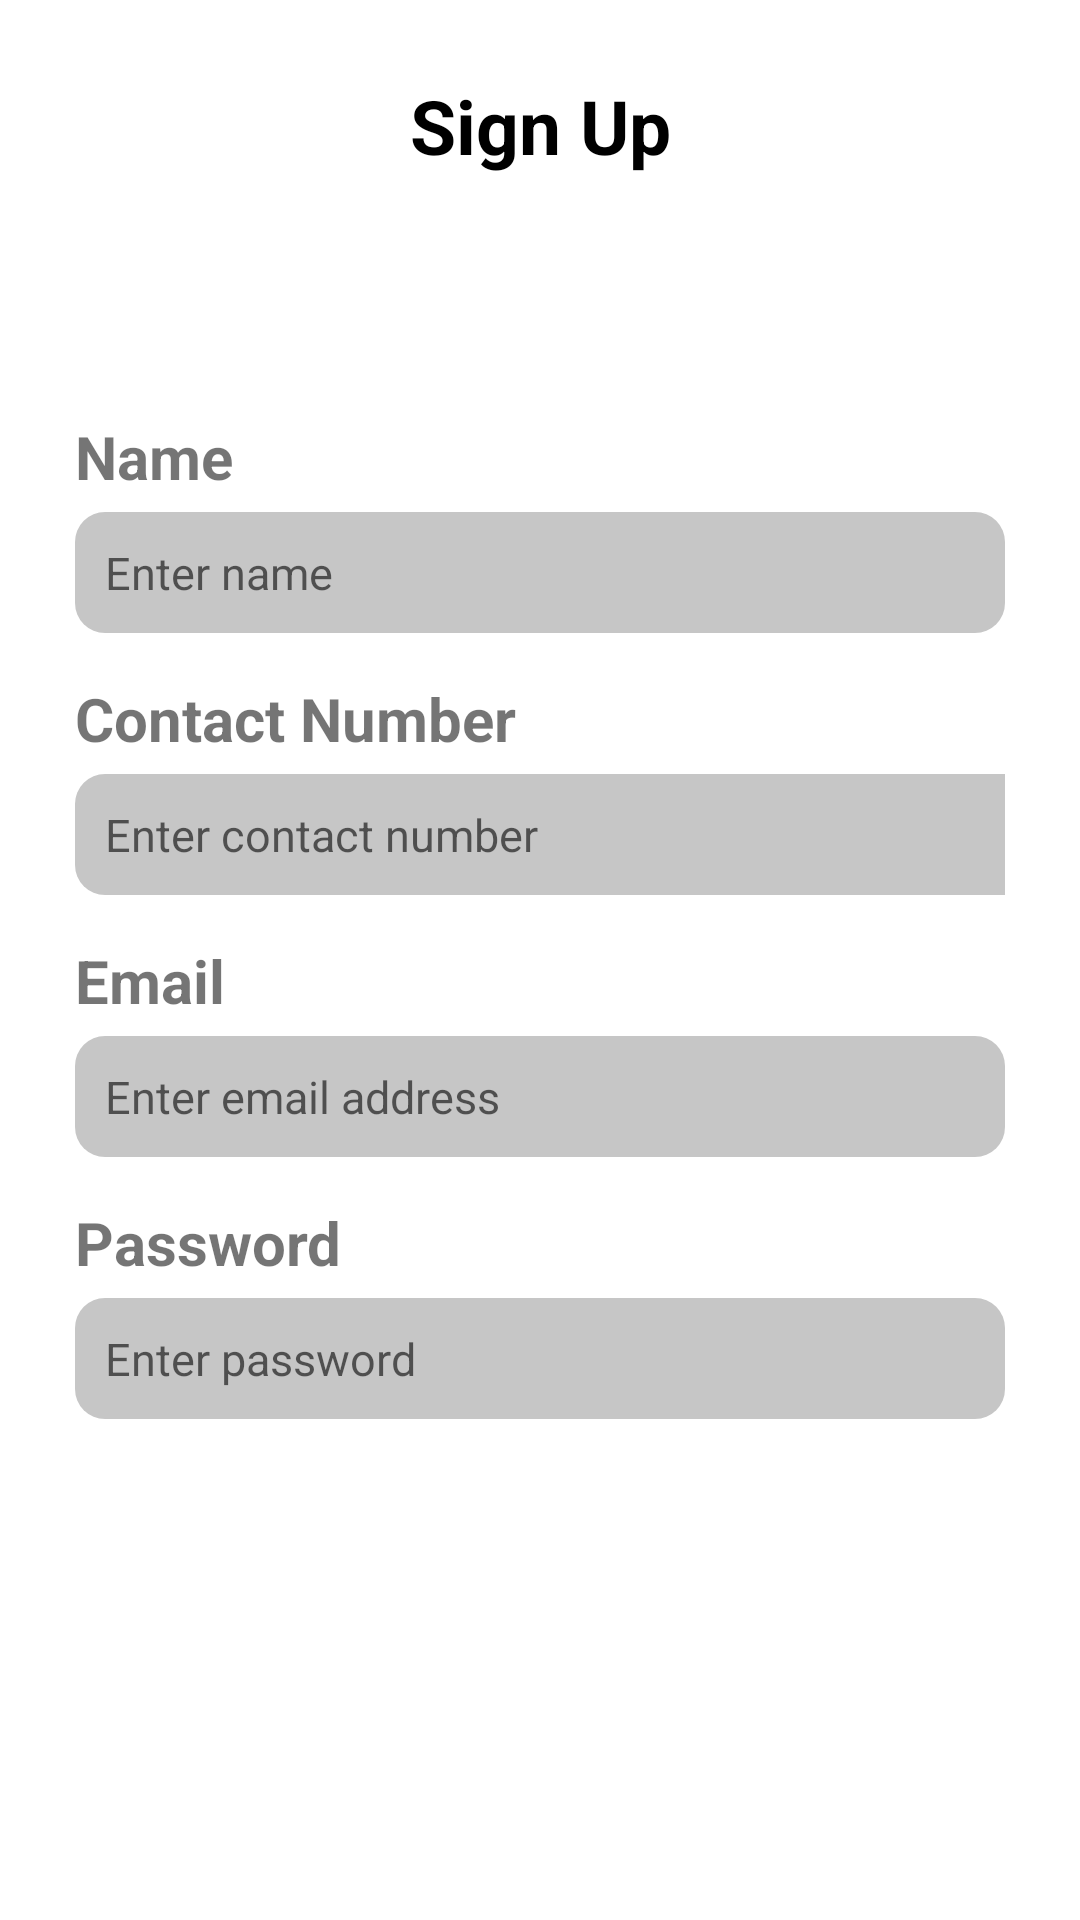

This screen was rendered from an Android layout file. Write that file and the resources it references.
<!-- AndroidManifest.xml: application theme Theme.ManzileMusafir -->
<!-- res/layout/activity_signup.xml -->
<?xml version="1.0" encoding="utf-8"?>
<LinearLayout
    xmlns:android="http://schemas.android.com/apk/res/android"
    xmlns:app="http://schemas.android.com/apk/res-auto"
    xmlns:tools="http://schemas.android.com/tools"
    android:layout_width="match_parent"
    android:layout_height="match_parent"
    tools:context=".Registration">

    <LinearLayout
        android:orientation="vertical"
        android:layout_width="match_parent"
        android:layout_height="match_parent"
        android:weightSum="7">

        <LinearLayout
            android:layout_width="match_parent"
            android:layout_height="match_parent"
            android:orientation="vertical"
            android:padding="25dp"
            android:layout_weight="1">
            <TextView
                android:layout_width="match_parent"
                android:layout_height="wrap_content"
                android:text="Sign Up"
                android:textSize="25dp"
                android:textStyle="bold"
                android:textAlignment="center"
                android:layout_marginBottom="25dp"
                android:textColor="@color/black">
            </TextView>
            <TextView
                android:layout_width="match_parent"
                android:layout_height="50dp"
                >
            </TextView>
            <TextView
                android:layout_marginTop="5dp"
                android:layout_width="match_parent"
                android:layout_height="wrap_content"
                android:text="Name"
                android:textSize="20dp"
                android:textStyle="bold"
                >
            </TextView>
            <EditText
                android:layout_marginTop="5dp"
                android:layout_marginBottom="10dp"
                android:padding="10dp"
                android:layout_width="match_parent"
                android:layout_height="wrap_content"
                android:hint="Enter name"
                android:id="@+id/name"
                android:singleLine="true"
                android:textSize="15dp"
                android:background="@drawable/round_corner"
                >
            </EditText>
            <TextView
                android:layout_marginTop="5dp"
                android:layout_width="match_parent"
                android:layout_height="wrap_content"
                android:text="Contact Number"
                android:textSize="20dp"
                android:textStyle="bold"
                >
            </TextView>

            <EditText
                android:id="@+id/contact"
                android:layout_width="361dp"
                android:layout_height="wrap_content"
                android:layout_marginTop="5dp"
                android:layout_marginBottom="10dp"
                android:background="@drawable/round_corner"
                android:hint="Enter contact number"
                android:padding="10dp"
                android:singleLine="true"
                android:textSize="15dp"></EditText>
            <TextView
                android:layout_marginTop="5dp"
                android:layout_width="match_parent"
                android:layout_height="wrap_content"
                android:text="Email"
                android:textSize="20dp"
                android:textStyle="bold">
            </TextView>
            <EditText
                android:layout_marginTop="5dp"
                android:layout_marginBottom="10dp"
                android:padding="10dp"
                android:layout_width="match_parent"
                android:layout_height="wrap_content"
                android:hint="Enter email address"
                android:id="@+id/email"
                android:singleLine="true"
                android:textSize="15dp"
                android:background="@drawable/round_corner"
                >
            </EditText>
            <TextView
                android:layout_marginTop="5dp"
                android:layout_width="match_parent"
                android:layout_height="wrap_content"
                android:text="Password"
                android:textSize="20dp"
                android:textStyle="bold"
                >
            </TextView>
            <EditText
                android:id="@+id/password"
                android:layout_marginTop="5dp"
                android:layout_marginBottom="10dp"
                android:padding="10dp"
                android:layout_width="match_parent"
                android:layout_height="wrap_content"
                android:hint="Enter password"
                android:singleLine="true"
                android:textSize="15dp"
                android:background="@drawable/round_corner"
                >
            </EditText>
            <Button
                android:id="@+id/signup"
                android:layout_marginTop="35dp"
                android:padding="5dp"
                android:layout_width="200dp"
                android:layout_height="wrap_content"
                android:text="Sign Up"
                android:textSize="20dp"
                android:textColor="@color/white"
                android:textAllCaps="false"
                android:background="@drawable/button_style"
                android:layout_gravity="center_horizontal"
                >
            </Button>
        </LinearLayout>
    </LinearLayout>

</LinearLayout>
<!-- resources referenced by this layout -->
<resources>
  <color name="black">#FF000000</color>
  <color name="white">#FFFFFFFF</color>
  <!-- drawable round_corner (drawable) -->
  <shape xmlns:android="http://schemas.android.com/apk/res/android">
      <solid android:color="#C6C6C6" /> 
      <corners android:radius="10dp" /> 
  </shape>
  <style name="Theme.ManzileMusafir" parent="Theme.MaterialComponents.DayNight.DarkActionBar">
          
          <item name="colorPrimary">@color/purple_500</item>
          <item name="colorPrimaryVariant">@color/purple_700</item>
          <item name="colorOnPrimary">@color/white</item>
          
          <item name="colorSecondary">@color/teal_200</item>
          <item name="colorSecondaryVariant">@color/teal_700</item>
          <item name="colorOnSecondary">@color/black</item>
          
          <item name="android:statusBarColor">?attr/colorPrimaryVariant</item>
          
      </style>
  <color name="purple_500">#FF6200EE</color>
  <color name="purple_700">#FF3700B3</color>
  <color name="teal_200">#FF03DAC5</color>
  <color name="teal_700">#FF018786</color>
</resources>
